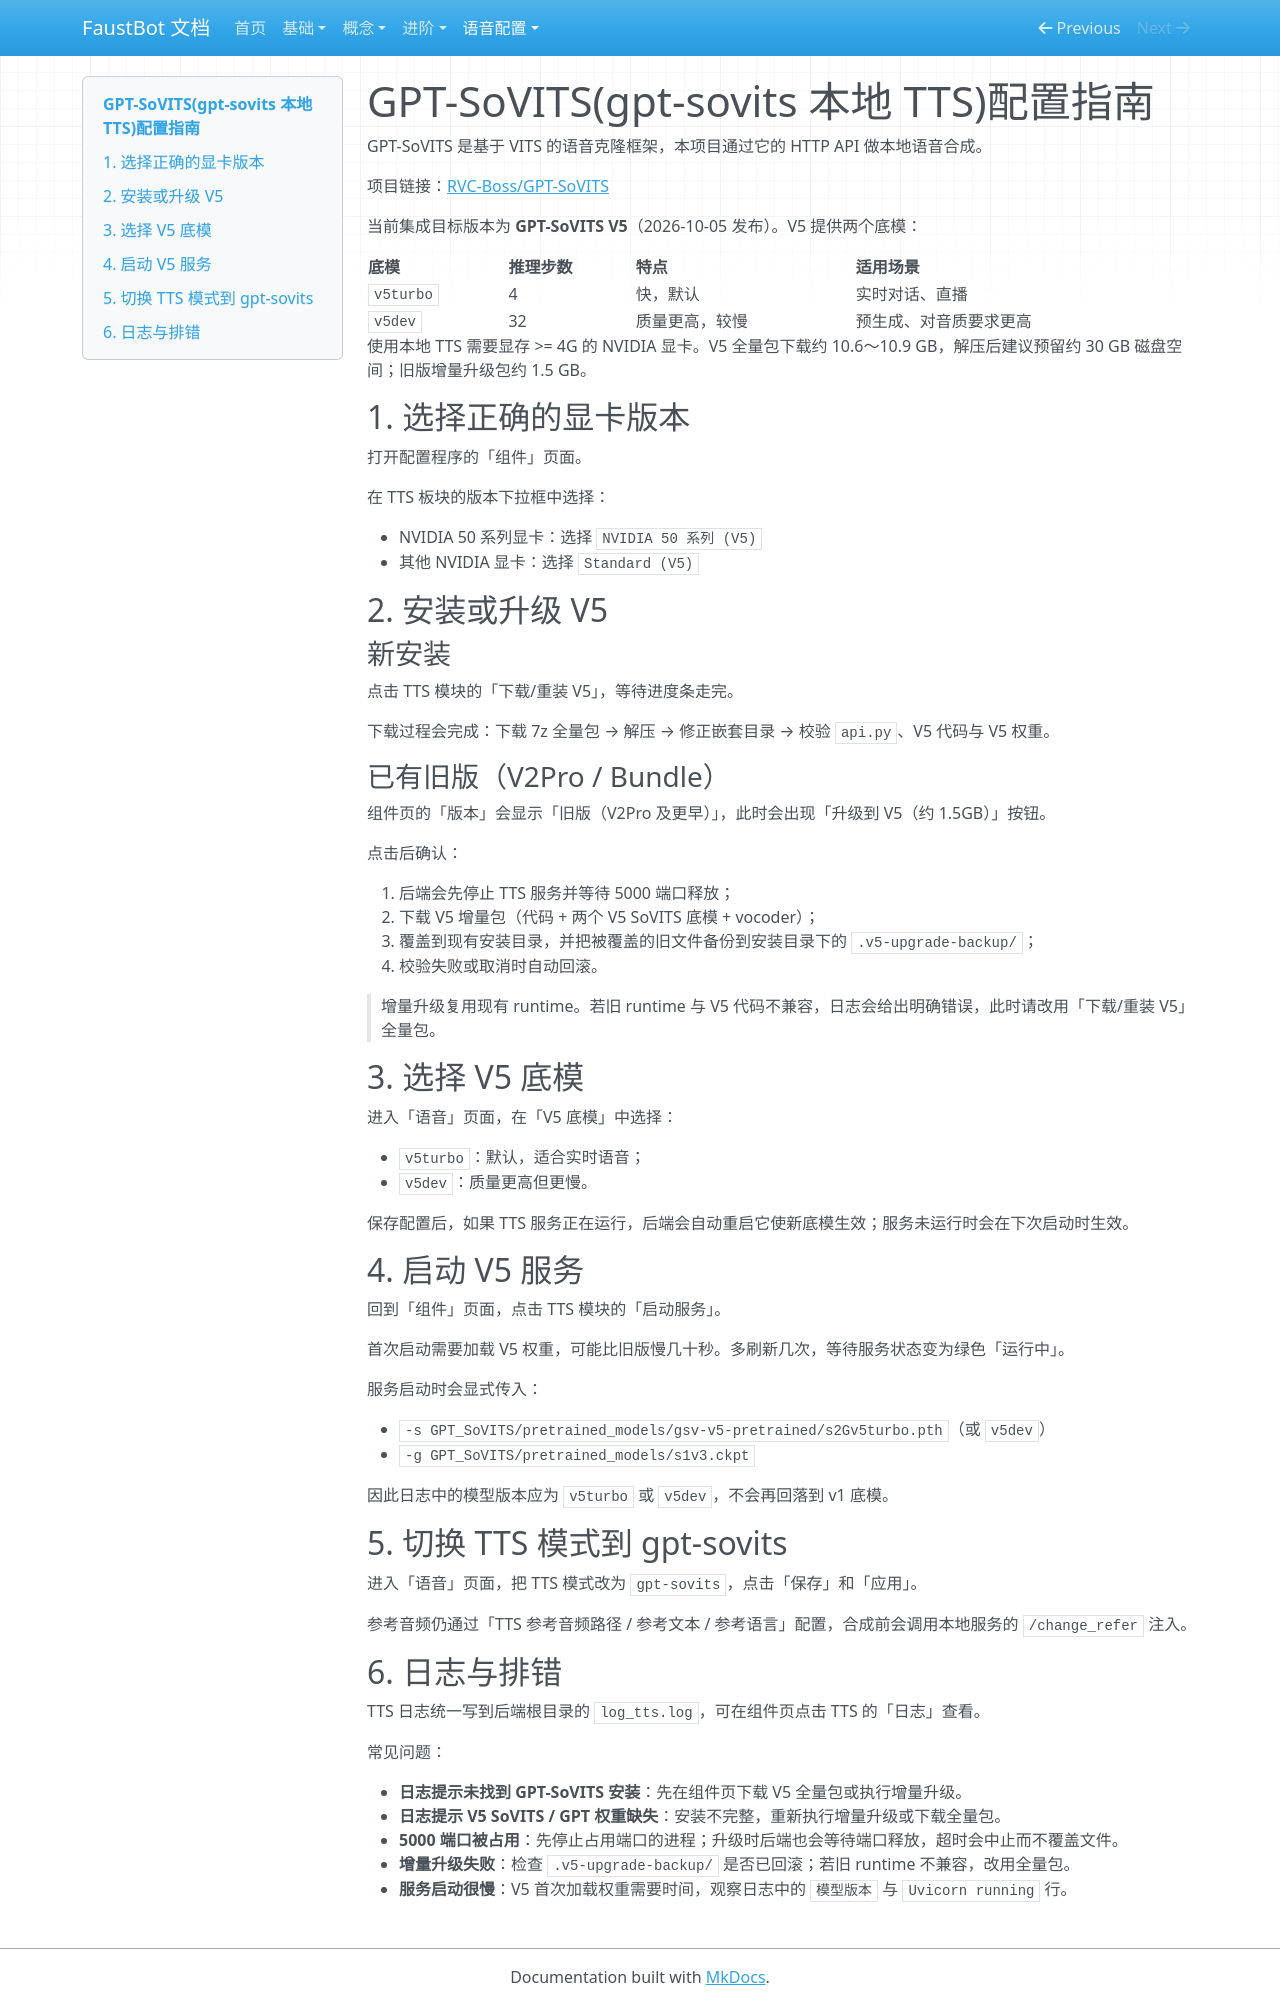

repository: liwusen/FaustBot-llm-vtuber · page: tts/index.html · generator: mkdocs

# GPT-SoVITS(gpt-sovits 本地 TTS)配置指南

GPT-SoVITS 是基于 VITS 的语音克隆框架，本项目通过它的 HTTP API 做本地语音合成。

项目链接：[RVC-Boss/GPT-SoVITS](https://github.com/RVC-Boss/GPT-SoVITS)

当前集成目标版本为 **GPT-SoVITS V5**（2026-10-05 发布）。V5 提供两个底模：

| 底模 | 推理步数 | 特点 | 适用场景 |
|---|---|---|---|
| `v5turbo` | 4 | 快，默认 | 实时对话、直播 |
| `v5dev` | 32 | 质量更高，较慢 | 预生成、对音质要求更高 |

使用本地 TTS 需要显存 >= 4G 的 NVIDIA 显卡。V5 全量包下载约 10.6～10.9 GB，解压后建议预留约 30 GB 磁盘空间；旧版增量升级包约 1.5 GB。

## 1. 选择正确的显卡版本

打开配置程序的「组件」页面。

在 TTS 板块的版本下拉框中选择：

- NVIDIA 50 系列显卡：选择 `NVIDIA 50 系列 (V5)`
- 其他 NVIDIA 显卡：选择 `Standard (V5)`

## 2. 安装或升级 V5

### 新安装

点击 TTS 模块的「下载/重装 V5」，等待进度条走完。

下载过程会完成：下载 7z 全量包 → 解压 → 修正嵌套目录 → 校验 `api.py`、V5 代码与 V5 权重。

### 已有旧版（V2Pro / Bundle）

组件页的「版本」会显示「旧版（V2Pro 及更早）」，此时会出现「升级到 V5（约 1.5GB）」按钮。

点击后确认：

1. 后端会先停止 TTS 服务并等待 5000 端口释放；
2. 下载 V5 增量包（代码 + 两个 V5 SoVITS 底模 + vocoder）；
3. 覆盖到现有安装目录，并把被覆盖的旧文件备份到安装目录下的 `.v5-upgrade-backup/`；
4. 校验失败或取消时自动回滚。

> 增量升级复用现有 runtime。若旧 runtime 与 V5 代码不兼容，日志会给出明确错误，此时请改用「下载/重装 V5」全量包。

## 3. 选择 V5 底模

进入「语音」页面，在「V5 底模」中选择：

- `v5turbo`：默认，适合实时语音；
- `v5dev`：质量更高但更慢。

保存配置后，如果 TTS 服务正在运行，后端会自动重启它使新底模生效；服务未运行时会在下次启动时生效。

## 4. 启动 V5 服务

回到「组件」页面，点击 TTS 模块的「启动服务」。

首次启动需要加载 V5 权重，可能比旧版慢几十秒。多刷新几次，等待服务状态变为绿色「运行中」。

服务启动时会显式传入：

- `-s GPT_SoVITS/pretrained_models/gsv-v5-pretrained/s2Gv5turbo.pth`（或 `v5dev`）
- `-g GPT_SoVITS/pretrained_models/s1v3.ckpt`

因此日志中的模型版本应为 `v5turbo` 或 `v5dev`，不会再回落到 v1 底模。

## 5. 切换 TTS 模式到 gpt-sovits

进入「语音」页面，把 TTS 模式改为 `gpt-sovits`，点击「保存」和「应用」。

参考音频仍通过「TTS 参考音频路径 / 参考文本 / 参考语言」配置，合成前会调用本地服务的 `/change_refer` 注入。
